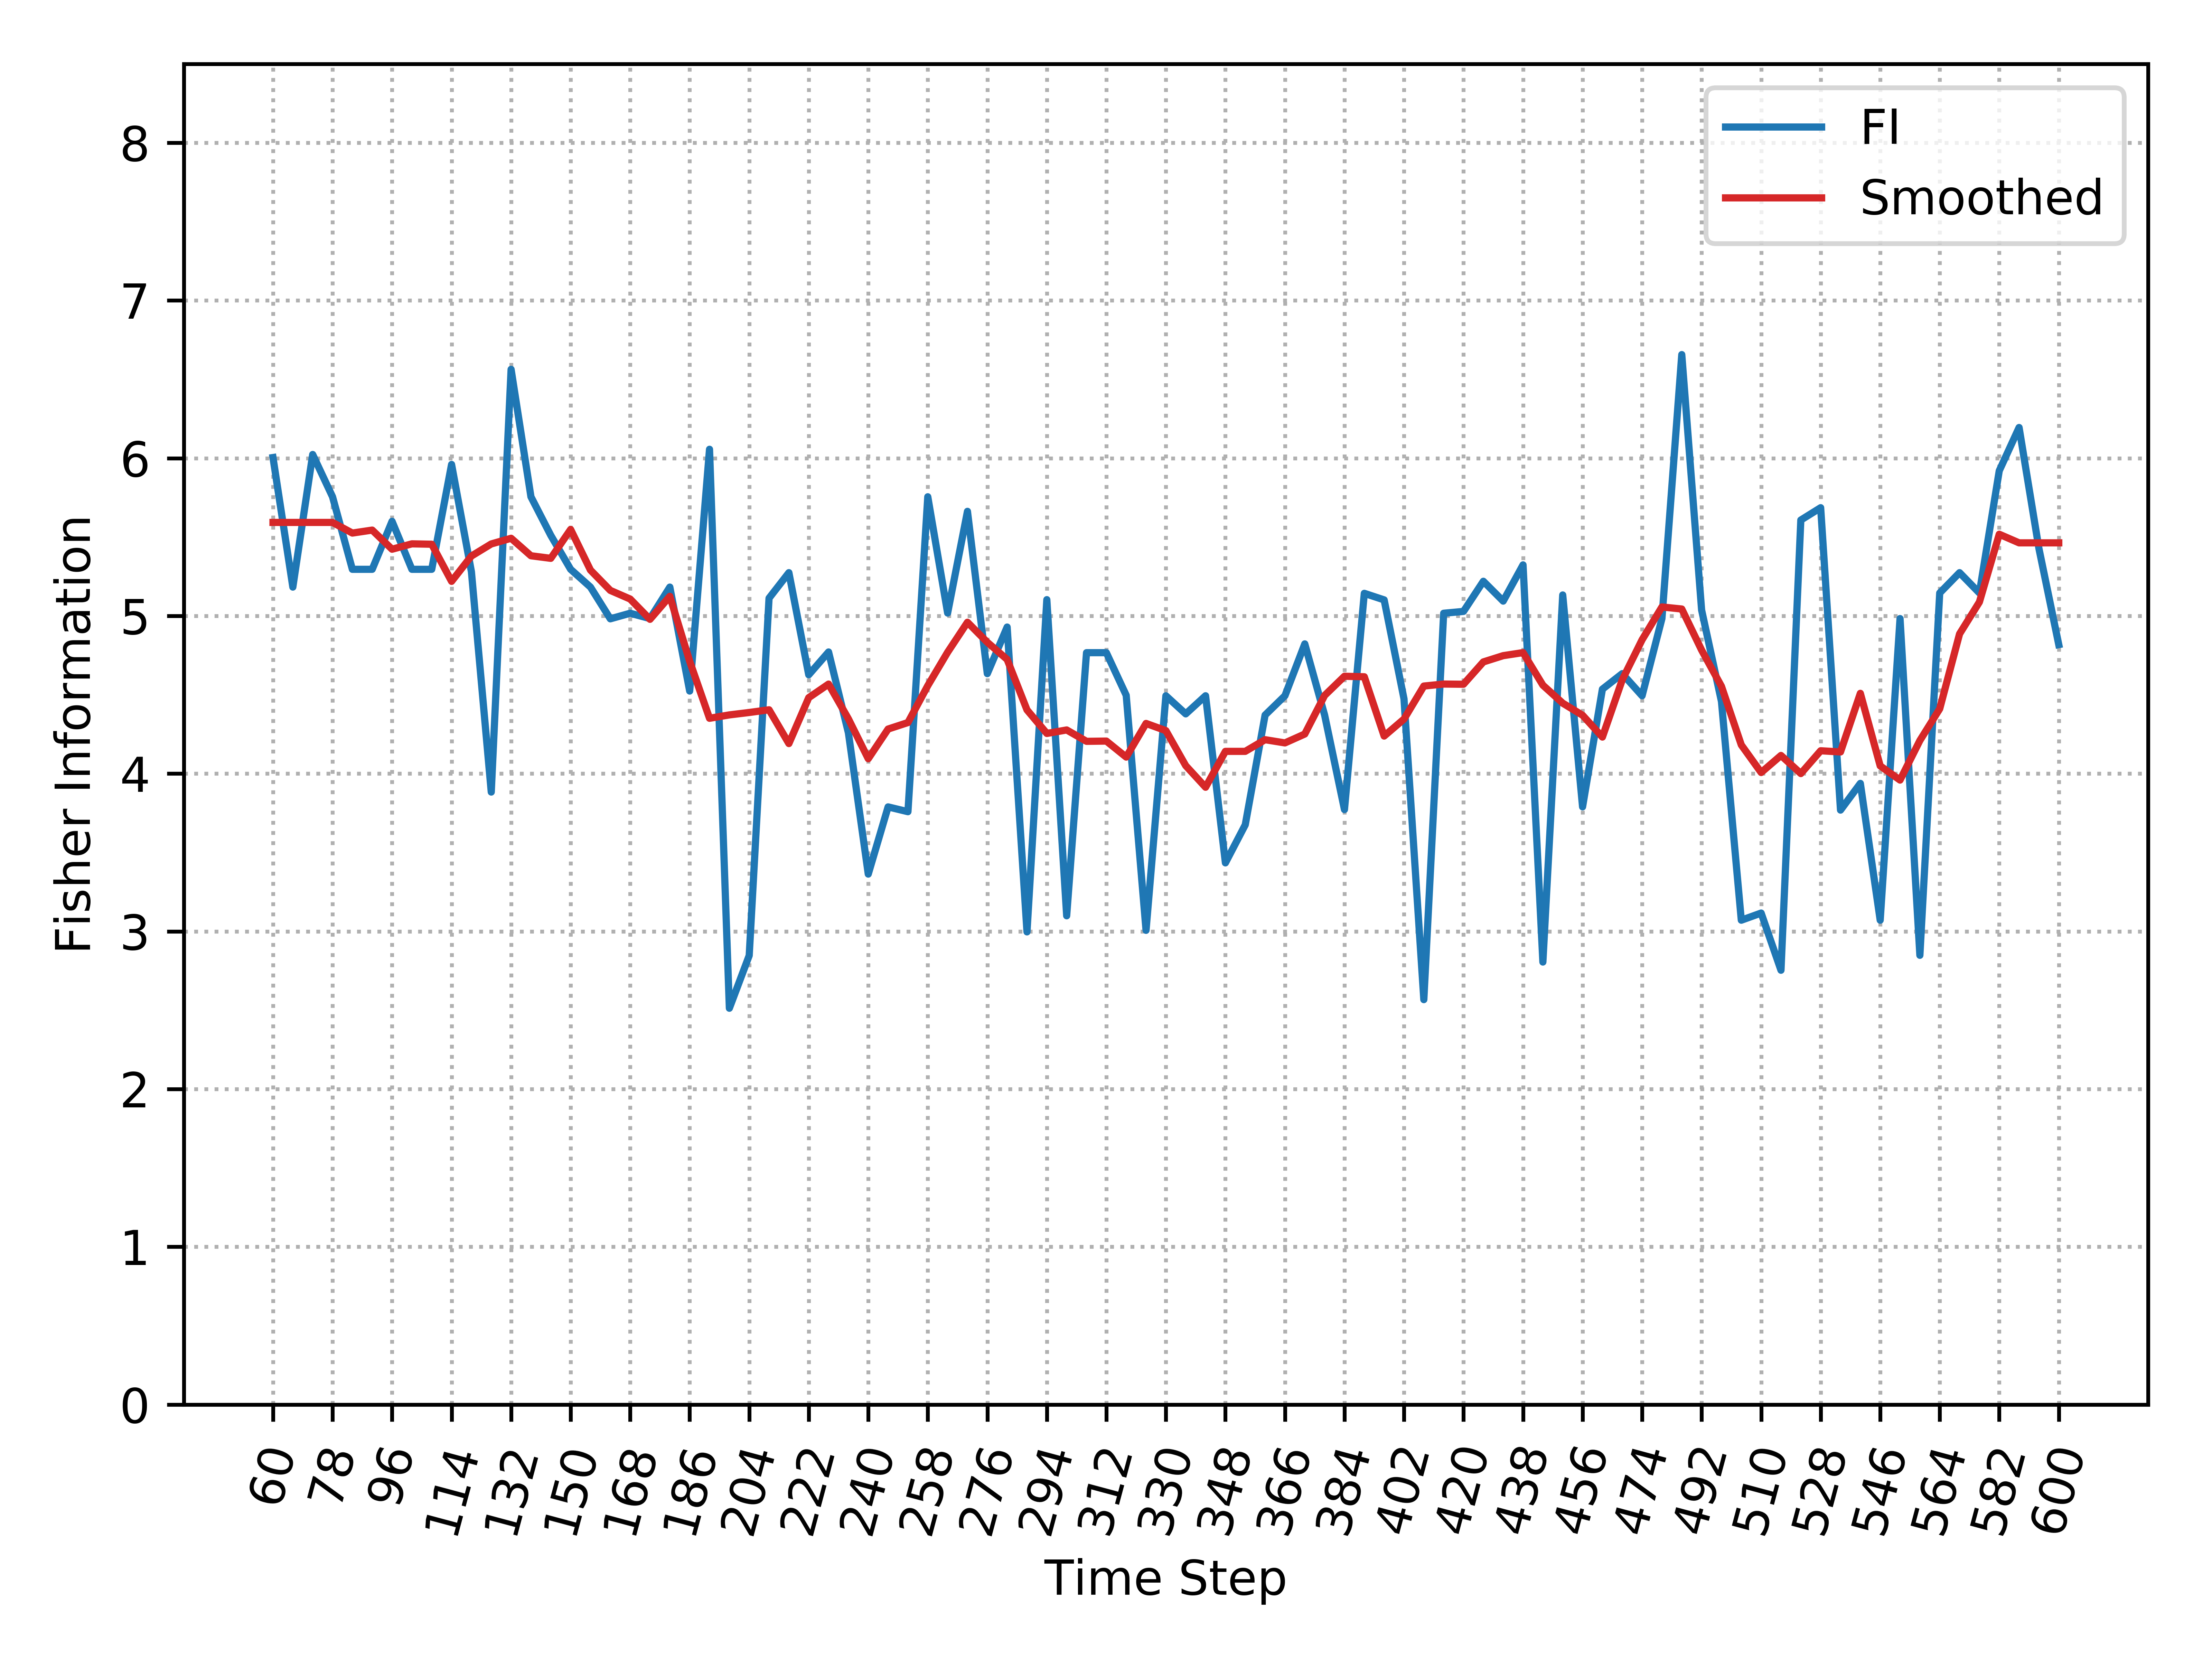

The table this chart was drawn from, first rows:
, Time_Step, FI, Smooth_FI
0, 60, 6.004, 5.593
1, 66, 5.183, 5.593
2, 72, 6.024, 5.593
3, 78, 5.756, 5.593
4, 84, 5.296, 5.526
5, 90, 5.296, 5.544
6, 96, 5.6, 5.423
7, 102, 5.296, 5.457
8, 108, 5.296, 5.455
9, 114, 5.961, 5.219
10, 120, 5.281, 5.38
11, 126, 3.883, 5.457
12, 132, 6.564, 5.492
13, 138, 5.756, 5.382
14, 144, 5.511, 5.365
15, 150, 5.296, 5.548
16, 156, 5.183, 5.291
17, 162, 4.982, 5.162
18, 168, 5.017, 5.107
19, 174, 4.984, 4.979
20, 180, 5.183, 5.124
21, 186, 4.524, 4.713
22, 192, 6.057, 4.351
23, 198, 2.513, 4.373
24, 204, 2.847, 4.388
25, 210, 5.113, 4.405
26, 216, 5.275, 4.191
27, 222, 4.627, 4.482
28, 228, 4.772, 4.568
29, 234, 4.259, 4.347
30, 240, 3.363, 4.095
31, 246, 3.789, 4.283
32, 252, 3.759, 4.324
33, 258, 5.756, 4.558
34, 264, 5.019, 4.77
35, 270, 5.663, 4.96
36, 276, 4.634, 4.833
37, 282, 4.93, 4.724
38, 288, 2.997, 4.404
39, 294, 5.103, 4.255
40, 300, 3.099, 4.277
41, 306, 4.767, 4.205
42, 312, 4.767, 4.207
43, 318, 4.497, 4.105
44, 324, 3.007, 4.319
45, 330, 4.494, 4.273
46, 336, 4.379, 4.051
47, 342, 4.494, 3.914
48, 348, 3.434, 4.141
49, 354, 3.676, 4.141
50, 360, 4.372, 4.215
51, 366, 4.494, 4.195
52, 372, 4.823, 4.251
53, 378, 4.372, 4.496
54, 384, 3.772, 4.618
55, 390, 5.143, 4.614
56, 396, 5.102, 4.239
57, 402, 4.474, 4.346
58, 408, 2.567, 4.556
59, 414, 5.017, 4.568
... 31 more rows
